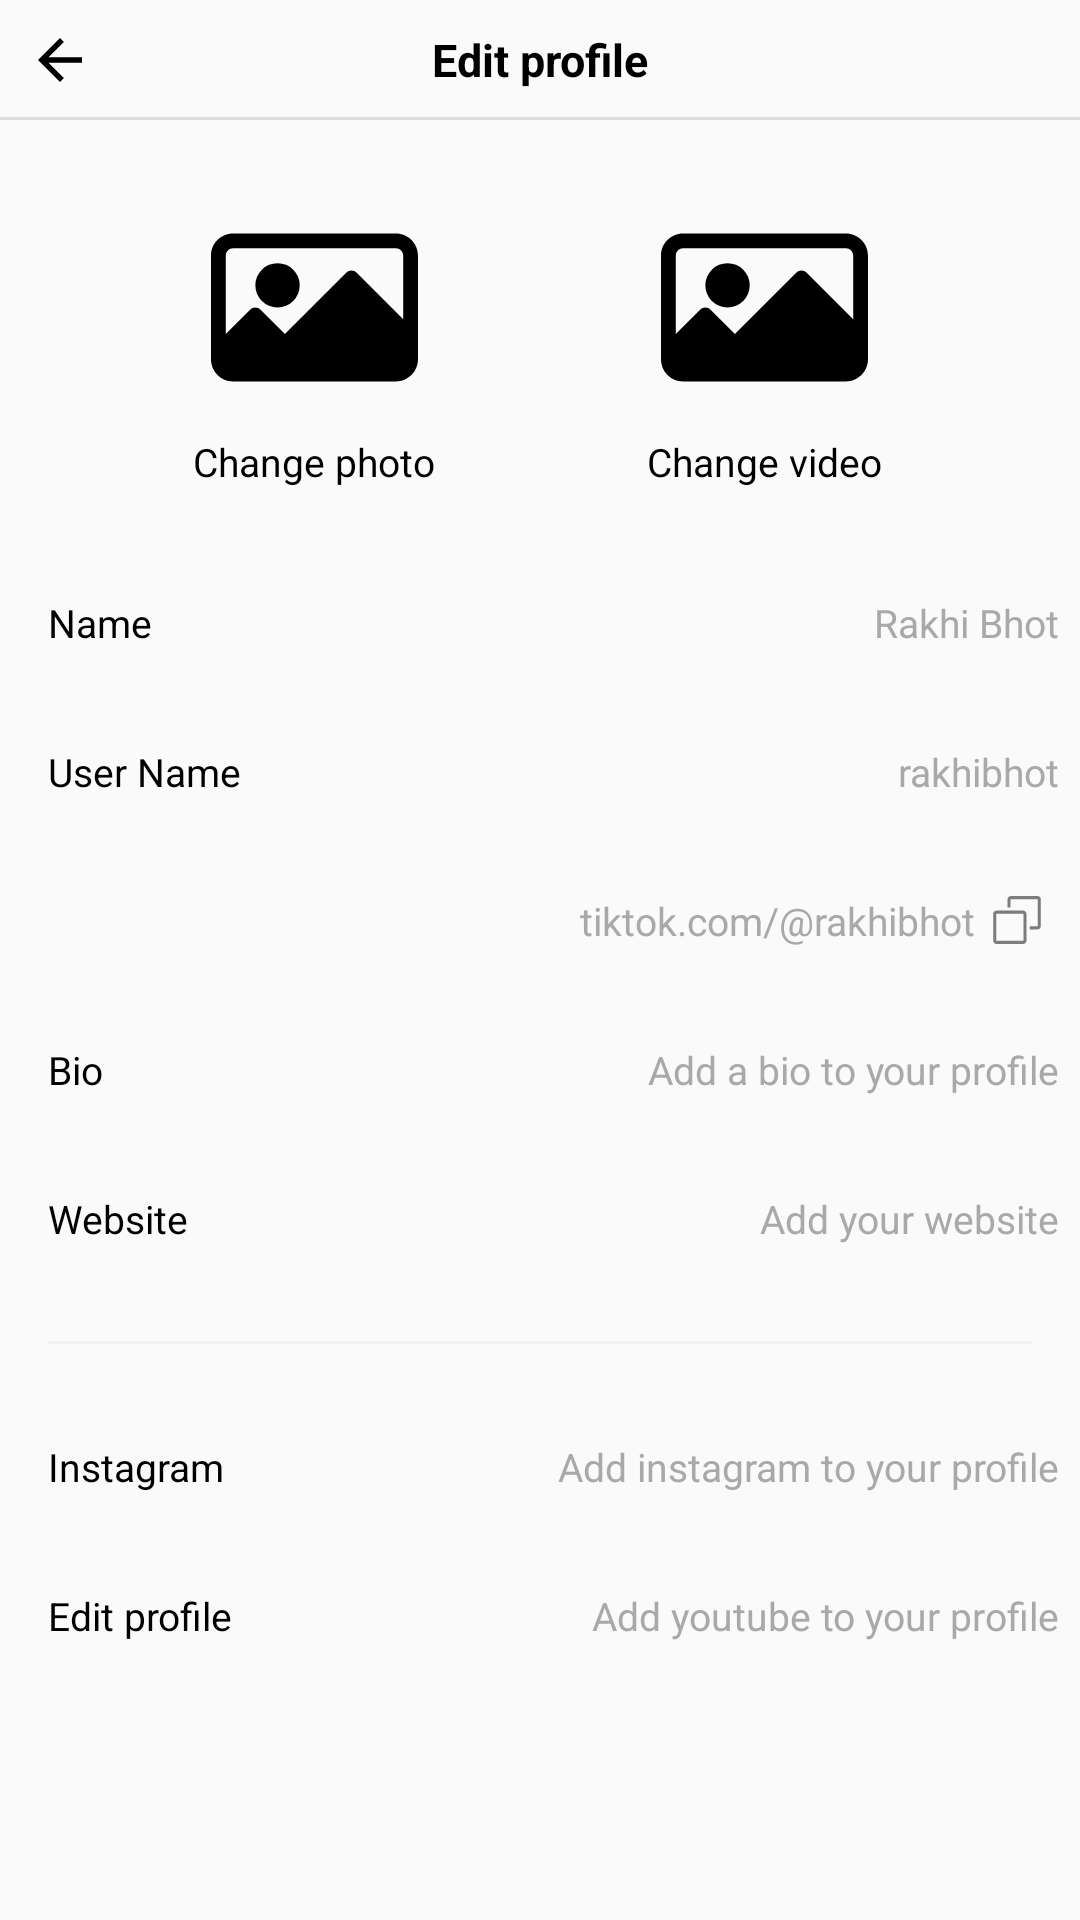

Layout XML and referenced resources for this Android screen:
<!-- AndroidManifest.xml: application theme Theme.AppCompat.Light.NoActionBar -->
<!-- res/layout/fragment_edit_profile.xml -->
<?xml version="1.0" encoding="utf-8"?>
<LinearLayout xmlns:android="http://schemas.android.com/apk/res/android"
    android:layout_width="match_parent"
    android:id="@+id/ll_edit_profile"
    xmlns:app="http://schemas.android.com/apk/res-auto"
    xmlns:tools="http://schemas.android.com/tools"
    android:layout_height="match_parent"
    android:orientation="vertical">

    <RelativeLayout
        android:layout_width="match_parent"
        android:layout_height="40dp">

        <ImageView
            android:id="@+id/iv_back_edit_profile"
            android:layout_width="40dp"
            android:layout_height="38dp"
            android:layout_centerVertical="true"
            android:padding="8dp"
            android:src="@drawable/ic_baseline_arrow_back_24"
            app:tint="#000000"
            tools:ignore="ContentDescription" />

        <TextView
            android:id="@+id/tv_title"
            android:layout_width="wrap_content"
            android:layout_height="wrap_content"
            android:layout_centerInParent="true"
            android:text="Edit profile"
            android:textColor="#000000"
            android:textSize="15dp"
            android:textStyle="bold" />

        <View
            android:layout_width="match_parent"
            android:layout_height="1dp"
            android:layout_below="@+id/iv_back_edit_profile"
            android:background="#DDDDDD" />

    </RelativeLayout>

    <FrameLayout
        android:id="@+id/fl"
        android:layout_width="wrap_content"
        android:layout_height="wrap_content" />

    <LinearLayout
        android:layout_width="match_parent"
        android:layout_height="wrap_content"
        android:layout_marginTop="20dp"
        android:layout_marginBottom="20dp"
        android:gravity="center"
        android:orientation="horizontal">

        <LinearLayout
            android:layout_width="wrap_content"
            android:layout_height="wrap_content"
            android:gravity="center_horizontal"
            android:orientation="vertical">

            <ImageView
                android:id="@+id/iv_change_photo"
                android:layout_width="85dp"
                android:layout_height="85dp"
                android:layout_centerVertical="true"
                android:padding="8dp"
                android:src="@drawable/ic_picture"
                app:tint="#000000"
                tools:ignore="ContentDescription" />

            <TextView
                android:id="@+id/tv_change_photo"
                android:layout_width="wrap_content"
                android:layout_height="wrap_content"
                android:layout_centerInParent="true"
                android:text="Change photo"
                android:textColor="#000000"
                android:textSize="13dp" />

        </LinearLayout>

        <LinearLayout
            android:layout_width="wrap_content"
            android:layout_height="wrap_content"
            android:layout_marginStart="65dp"
            android:gravity="center_horizontal"
            android:orientation="vertical">

            <ImageView
                android:id="@+id/iv_change_video"
                android:layout_width="85dp"
                android:layout_height="85dp"
                android:padding="8dp"
                android:src="@drawable/ic_picture"
                app:tint="#000000"
                tools:ignore="ContentDescription" />

            <TextView
                android:id="@+id/tv_change_video"
                android:layout_width="wrap_content"
                android:layout_height="wrap_content"
                android:text="Change video"
                android:textColor="#000000"
                android:textSize="13dp" />

        </LinearLayout>
    </LinearLayout>

    <RelativeLayout
        android:layout_width="match_parent"
        android:layout_height="wrap_content"
        android:layout_marginStart="16dp"
        android:layout_marginTop="16dp"
        android:layout_marginEnd="7dp"
        android:layout_marginBottom="16dp">

        <TextView
            android:id="@+id/tv_change_name"
            android:layout_width="wrap_content"
            android:layout_height="wrap_content"
            android:layout_centerVertical="true"
            android:text="Name"
            android:textColor="#000000"
            android:textSize="13dp" />

        <TextView
            android:id="@+id/tv_btn_change_name"
            android:layout_width="wrap_content"
            android:layout_height="wrap_content"
            android:layout_alignParentEnd="true"
            android:drawableEnd="@drawable/ic_baseline_keyboard_arrow_right_24"
            android:drawableTint="#a9a9a9"
            android:gravity="center"
            android:paddingStart="7dp"
            android:text="Rakhi Bhot"
            android:textColor="#a9a9a9"
            android:textSize="13dp" />

    </RelativeLayout>

    <RelativeLayout
        android:layout_width="match_parent"
        android:layout_height="wrap_content"
        android:layout_marginStart="16dp"
        android:layout_marginTop="16dp"
        android:layout_marginEnd="7dp"
        android:layout_marginBottom="16dp">

        <TextView
            android:id="@+id/tv_change_username"
            android:layout_width="wrap_content"
            android:layout_height="wrap_content"
            android:layout_centerVertical="true"
            android:text="User Name"
            android:textColor="#000000"
            android:textSize="13dp" />

        <TextView
            android:id="@+id/tv_btn_change_username"
            android:layout_width="wrap_content"
            android:layout_height="wrap_content"
            android:layout_alignParentEnd="true"
            android:drawableEnd="@drawable/ic_baseline_keyboard_arrow_right_24"
            android:drawableTint="#a9a9a9"
            android:gravity="center"
            android:paddingStart="7dp"
            android:text="rakhibhot"
            android:textColor="#a9a9a9"
            android:textSize="13dp" />

    </RelativeLayout>

    <RelativeLayout
        android:layout_width="match_parent"
        android:layout_height="wrap_content"
        android:layout_marginStart="16dp"
        android:layout_marginTop="16dp"
        android:layout_marginEnd="13dp"
        android:layout_marginBottom="16dp">

        <TextView
            android:id="@+id/tv_btn_copy_link"
            android:layout_width="wrap_content"
            android:layout_height="wrap_content"
            android:layout_alignParentEnd="true"
            android:drawableEnd="@drawable/ic_copy"
            android:drawablePadding="6dp"
            android:drawableTint="#7C7C7C"
            android:gravity="center"
            android:paddingStart="7dp"
            android:text="tiktok.com/@rakhibhot"
            android:textColor="#a9a9a9"
            android:textSize="13dp" />

    </RelativeLayout>

    <RelativeLayout
        android:layout_width="match_parent"
        android:layout_height="wrap_content"
        android:layout_marginStart="16dp"
        android:layout_marginTop="16dp"
        android:layout_marginEnd="7dp"
        android:layout_marginBottom="16dp">

        <TextView
            android:id="@+id/tv_change_bio"
            android:layout_width="wrap_content"
            android:layout_height="wrap_content"
            android:layout_centerVertical="true"
            android:text="Bio"
            android:textColor="#000000"
            android:textSize="13dp" />

        <TextView
            android:id="@+id/tv_btn_change_bio"
            android:layout_width="wrap_content"
            android:layout_height="wrap_content"
            android:layout_alignParentEnd="true"
            android:drawableEnd="@drawable/ic_baseline_keyboard_arrow_right_24"
            android:drawableTint="#a9a9a9"
            android:gravity="center"
            android:paddingStart="7dp"
            android:text="Add a bio to your profile"
            android:textColor="#a9a9a9"
            android:textSize="13dp" />

    </RelativeLayout>

    <RelativeLayout
        android:layout_width="match_parent"
        android:layout_height="wrap_content"
        android:layout_marginStart="16dp"
        android:layout_marginTop="16dp"
        android:layout_marginEnd="7dp"
        android:layout_marginBottom="16dp">

        <TextView
            android:id="@+id/tv_change_website"
            android:layout_width="wrap_content"
            android:layout_height="wrap_content"
            android:layout_centerVertical="true"
            android:text="Website"
            android:textColor="#000000"
            android:textSize="13dp" />

        <TextView
            android:id="@+id/tv_btn_change_website"
            android:layout_width="wrap_content"
            android:layout_height="wrap_content"
            android:layout_alignParentEnd="true"
            android:drawableEnd="@drawable/ic_baseline_keyboard_arrow_right_24"
            android:drawableTint="#a9a9a9"
            android:gravity="center"
            android:paddingStart="7dp"
            android:text="Add your website"
            android:textColor="#a9a9a9"
            android:textSize="13dp" />

    </RelativeLayout>

    <View
        android:layout_width="match_parent"
        android:layout_height="1dp"
        android:layout_margin="16dp"
        android:background="#F1F1F1" />

    <RelativeLayout
        android:layout_width="match_parent"
        android:layout_height="wrap_content"
        android:layout_marginStart="16dp"
        android:layout_marginTop="16dp"
        android:layout_marginEnd="7dp"
        android:layout_marginBottom="16dp">

        <TextView
            android:id="@+id/tv_instagram"
            android:layout_width="wrap_content"
            android:layout_height="wrap_content"
            android:layout_centerVertical="true"
            android:text="Instagram"
            android:textColor="#000000"
            android:textSize="13dp" />

        <TextView
            android:id="@+id/tv_btn_instagram"
            android:layout_width="wrap_content"
            android:layout_height="wrap_content"
            android:layout_alignParentEnd="true"
            android:drawableEnd="@drawable/ic_baseline_keyboard_arrow_right_24"
            android:drawableTint="#a9a9a9"
            android:gravity="center"
            android:paddingStart="7dp"
            android:text="Add instagram to your profile"
            android:textColor="#a9a9a9"
            android:textSize="13dp" />

    </RelativeLayout>

    <RelativeLayout
        android:layout_width="match_parent"
        android:layout_height="wrap_content"
        android:layout_marginStart="16dp"
        android:layout_marginTop="16dp"
        android:layout_marginEnd="7dp"
        android:layout_marginBottom="16dp">

        <TextView
            android:id="@+id/tv_youtube"
            android:layout_width="wrap_content"
            android:layout_height="wrap_content"
            android:layout_centerVertical="true"
            android:text="Edit profile"
            android:textColor="#000000"
            android:textSize="13dp" />

        <TextView
            android:id="@+id/tv_btn_youtube"
            android:layout_width="wrap_content"
            android:layout_height="wrap_content"
            android:layout_alignParentEnd="true"
            android:drawableEnd="@drawable/ic_baseline_keyboard_arrow_right_24"
            android:drawableTint="#a9a9a9"
            android:gravity="center"
            android:paddingStart="7dp"
            android:text="Add youtube to your profile"
            android:textColor="#a9a9a9"
            android:textSize="13dp" />

    </RelativeLayout>
</LinearLayout>
<!-- resources referenced by this layout -->
<resources>
  <!-- drawable ic_baseline_arrow_back_24 (drawable) -->
  <vector xmlns:android="http://schemas.android.com/apk/res/android"
      android:width="24dp"
      android:height="24dp"
      android:viewportWidth="24"
      android:viewportHeight="24"
      android:tint="?attr/colorControlNormal">
    <path
        android:fillColor="#ff000000"
        android:pathData="M20,11H7.83l5.59,-5.59L12,4l-8,8 8,8 1.41,-1.41L7.83,13H20v-2z"/>
  </vector>
  <!-- drawable ic_copy (drawable) -->
  <vector xmlns:android="http://schemas.android.com/apk/res/android"
      android:width="16dp"
      android:height="16dp"
      android:viewportWidth="460"
      android:viewportHeight="460">
    <path
        android:fillColor="#FF000000"
        android:pathData="M425.934,0H171.662c-18.122,0 -32.864,14.743 -32.864,32.864v77.134h30V32.864c0,-1.579 1.285,-2.864 2.864,-2.864h254.272c1.579,0 2.864,1.285 2.864,2.864v254.272c0,1.58 -1.285,2.865 -2.864,2.865h-74.729v30h74.729c18.121,0 32.864,-14.743 32.864,-32.865V32.864C458.797,14.743 444.055,0 425.934,0z"/>
    <path
        android:fillColor="#FF000000"
        android:pathData="M288.339,139.998H34.068c-18.122,0 -32.865,14.743 -32.865,32.865v254.272C1.204,445.257 15.946,460 34.068,460h254.272c18.122,0 32.865,-14.743 32.865,-32.864V172.863C321.206,154.741 306.461,139.998 288.339,139.998zM288.341,430H34.068c-1.58,0 -2.865,-1.285 -2.865,-2.864V172.863c0,-1.58 1.285,-2.865 2.865,-2.865h254.272c1.58,0 2.865,1.285 2.865,2.865v254.273h0.001C291.206,428.715 289.92,430 288.341,430z"/>
  </vector>
  <!-- drawable ic_picture (drawable) -->
  <vector xmlns:android="http://schemas.android.com/apk/res/android"
      android:width="24dp"
      android:height="24dp"
      android:viewportWidth="477.867"
      android:viewportHeight="477.867">
    <path
        android:fillColor="#FF000000"
        android:pathData="M426.667,68.267H51.2c-28.277,0 -51.2,22.923 -51.2,51.2V358.4c0,28.277 22.923,51.2 51.2,51.2h375.467c28.277,0 51.2,-22.923 51.2,-51.2V119.467C477.867,91.19 454.944,68.267 426.667,68.267zM443.733,266.001L336.333,158.601c-6.664,-6.663 -17.468,-6.663 -24.132,0L170.667,300.134l-56.201,-56.201c-6.664,-6.663 -17.468,-6.663 -24.132,0l-56.201,56.201V119.467c0,-9.426 7.641,-17.067 17.067,-17.067h375.467c9.426,0 17.067,7.641 17.067,17.067V266.001z"/>
    <path
        android:fillColor="#FF000000"
        android:pathData="M153.6,187.733m-51.2,0a51.2,51.2 0,1 1,102.4 0a51.2,51.2 0,1 1,-102.4 0"/>
  </vector>
</resources>
